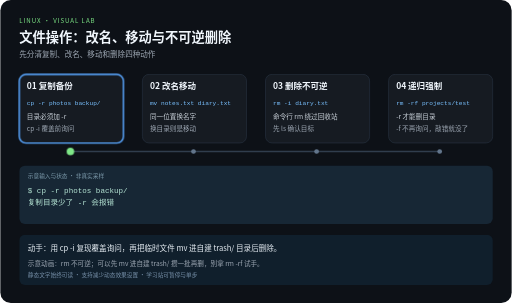
t = 0.00 s
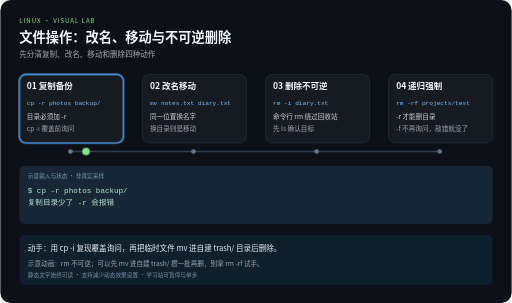
t = 2.10 s
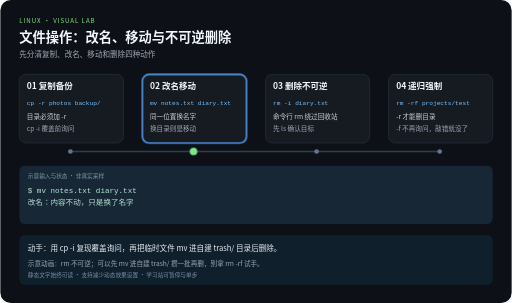
t = 3.90 s
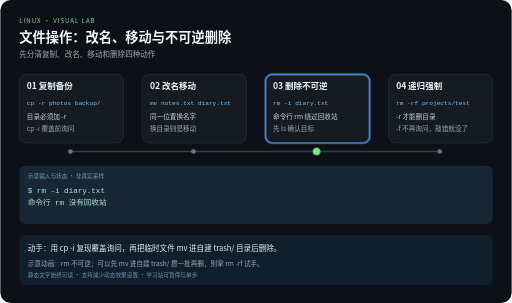
t = 6.00 s
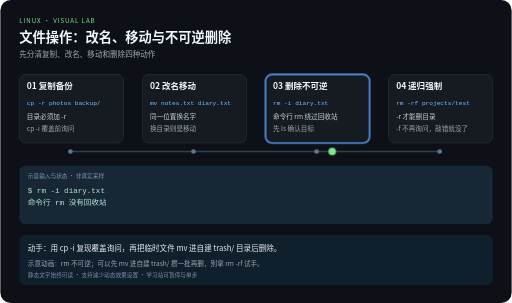
t = 8.10 s
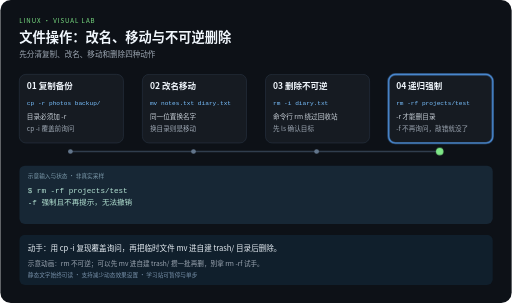
t = 10.00 s

The animated SVG that drew these frames (rendered in a browser with its animation timeline set to each time). Animation: 5 CSS @keyframes rules; frames cover the first 10.00 s.

<svg xmlns="http://www.w3.org/2000/svg" width="1080" height="640" viewBox="0 0 1080 640" role="img" aria-labelledby="title desc">
<title id="title">文件操作：改名、移动与不可逆删除</title>
<desc id="desc">先分清复制、改名、移动和删除四种动作。四步示意，每 12 秒一轮，播放三轮后停止。示意动画：rm 不可逆；可以先 mv 进自建 trash/ 攒一批再删，别拿 rm -rf 试手。</desc>
<style>
text{font-family:"Noto Sans CJK SC","Microsoft YaHei",sans-serif}
.code{font-family:Consolas,monospace}
.focus{opacity:0}
.output{opacity:0}.output.phase-0{opacity:1}
@keyframes step0{0%,24.9%{opacity:1}25%,100%{opacity:0}}.phase-0{animation:step0 12s linear 3}@keyframes step1{0%,24.9%{opacity:0}25%,49.9%{opacity:1}50%,100%{opacity:0}}.phase-1{animation:step1 12s linear 3}@keyframes step2{0%,49.9%{opacity:0}50%,74.9%{opacity:1}75%,100%{opacity:0}}.phase-2{animation:step2 12s linear 3}@keyframes step3{0%,74.9%{opacity:0}75%,100%{opacity:1}}.phase-3{animation:step3 12s linear 3}
@keyframes travel{0%,15%{transform:translateX(0)}25%,40%{transform:translateX(260px)}50%,65%{transform:translateX(520px)}75%,100%{transform:translateX(780px)}}
.token{animation:travel 12s ease-in-out 3}
@media (prefers-reduced-motion:reduce){.focus,.token,.output{animation:none}.token{display:none}}
</style>
<rect width="1080" height="640" rx="22" fill="#0d1117"/>
<text x="40" y="48" fill="#7ee787" font-size="13" letter-spacing="2">LINUX · VISUAL LAB</text>
<text x="40" y="88" fill="#f0f6fc" font-size="28" font-weight="bold">文件操作：改名、移动与不可逆删除</text>
<text x="40" y="120" fill="#9da7b3" font-size="16">先分清复制、改名、移动和删除四种动作</text>
<path d="M148 320 H928" fill="none" stroke="#303d4d" stroke-width="3"/>

<g>
<rect x="40" y="157" width="220" height="145" rx="14" fill="#161b22" stroke="#303d4d"/>
<rect class="focus phase-0" x="40" y="157" width="220" height="145" rx="14" fill="none" stroke="#58a6ff" stroke-width="3"/>
<text x="56" y="189" fill="#f0f6fc" font-size="18" font-weight="bold">01 复制备份</text>
<text class="code" x="56" y="221" fill="#79c0ff" font-size="13">cp -r photos backup/</text>
<text x="56" y="252" fill="#c9d1d9" font-size="14">目录必须加 -r</text>
<text x="56" y="276" fill="#9da7b3" font-size="14">cp -i 覆盖前询问</text>
<circle cx="148" cy="320" r="5" fill="#62758b"/>
</g>
<g>
<rect x="300" y="157" width="220" height="145" rx="14" fill="#161b22" stroke="#303d4d"/>
<rect class="focus phase-1" x="300" y="157" width="220" height="145" rx="14" fill="none" stroke="#58a6ff" stroke-width="3"/>
<text x="316" y="189" fill="#f0f6fc" font-size="18" font-weight="bold">02 改名移动</text>
<text class="code" x="316" y="221" fill="#79c0ff" font-size="13">mv notes.txt diary.txt</text>
<text x="316" y="252" fill="#c9d1d9" font-size="14">同一位置换名字</text>
<text x="316" y="276" fill="#9da7b3" font-size="14">换目录则是移动</text>
<circle cx="408" cy="320" r="5" fill="#62758b"/>
</g>
<g>
<rect x="560" y="157" width="220" height="145" rx="14" fill="#161b22" stroke="#303d4d"/>
<rect class="focus phase-2" x="560" y="157" width="220" height="145" rx="14" fill="none" stroke="#58a6ff" stroke-width="3"/>
<text x="576" y="189" fill="#f0f6fc" font-size="18" font-weight="bold">03 删除不可逆</text>
<text class="code" x="576" y="221" fill="#79c0ff" font-size="13">rm -i diary.txt</text>
<text x="576" y="252" fill="#c9d1d9" font-size="14">命令行 rm 绕过回收站</text>
<text x="576" y="276" fill="#9da7b3" font-size="14">先 ls 确认目标</text>
<circle cx="668" cy="320" r="5" fill="#62758b"/>
</g>
<g>
<rect x="820" y="157" width="220" height="145" rx="14" fill="#161b22" stroke="#303d4d"/>
<rect class="focus phase-3" x="820" y="157" width="220" height="145" rx="14" fill="none" stroke="#58a6ff" stroke-width="3"/>
<text x="836" y="189" fill="#f0f6fc" font-size="18" font-weight="bold">04 递归强制</text>
<text class="code" x="836" y="221" fill="#79c0ff" font-size="13">rm -rf projects/test</text>
<text x="836" y="252" fill="#c9d1d9" font-size="14">-r 才能删目录</text>
<text x="836" y="276" fill="#9da7b3" font-size="14">-f 不再询问，敲错就没了</text>
<circle cx="928" cy="320" r="5" fill="#62758b"/>
</g>
<rect x="40" y="350" width="1000" height="123" rx="12" fill="#172735"/>
<text x="58" y="375" fill="#7c9aab" font-size="12">示意输入与状态 · 非真实采样</text>
<g class="output phase-0">
<text class="code" x="58" y="407" fill="#b5e4d4" font-size="16">$ cp -r photos backup/</text>
<text class="code" x="58" y="434" fill="#b5e4d4" font-size="16">复制目录少了 -r 会报错</text>
</g>
<g class="output phase-1">
<text class="code" x="58" y="407" fill="#b5e4d4" font-size="16">$ mv notes.txt diary.txt</text>
<text class="code" x="58" y="434" fill="#b5e4d4" font-size="16">改名：内容不动，只是换了名字</text>
</g>
<g class="output phase-2">
<text class="code" x="58" y="407" fill="#b5e4d4" font-size="16">$ rm -i diary.txt</text>
<text class="code" x="58" y="434" fill="#b5e4d4" font-size="16">命令行 rm 没有回收站</text>
</g>
<g class="output phase-3">
<text class="code" x="58" y="407" fill="#b5e4d4" font-size="16">$ rm -rf projects/test</text>
<text class="code" x="58" y="434" fill="#b5e4d4" font-size="16">-f 强制且不再提示，无法撤销</text>
</g>
<circle class="token" cx="148" cy="320" r="8" fill="#7ee787"/>
<rect x="40" y="496" width="1000" height="106" rx="12" fill="#101f2c"/>
<text x="58" y="530" fill="#e6edf3" font-size="16">动手：用 cp -i 复现覆盖询问，再把临时文件 mv 进自建 trash/ 目录后删除。</text>
<text x="58" y="561" fill="#9da7b3" font-size="14">示意动画：rm 不可逆；可以先 mv 进自建 trash/ 攒一批再删，别拿 rm -rf 试手。</text>
<text x="58" y="585" fill="#7790a9" font-size="12">静态文字始终可读 · 支持减少动态效果设置 · 学习站可暂停与单步</text>
</svg>
